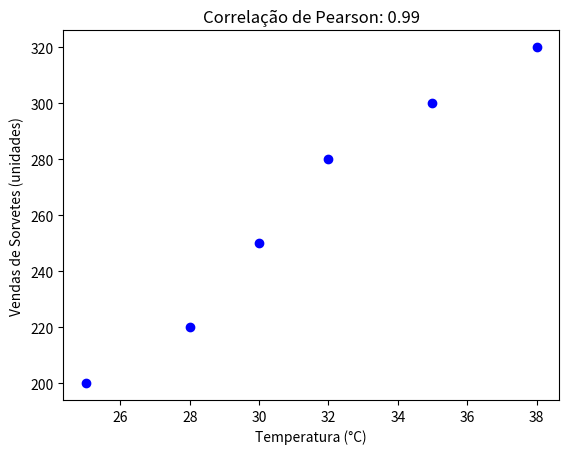

The matplotlib source for this figure:
import matplotlib.pyplot as plt
import numpy as np

temperatura = [25, 28, 30, 32, 35, 38]
vendas_sorvetes = [200, 220, 250, 280, 300, 320]

# Calcula a correlação de Pearson
correlacao = np.corrcoef(temperatura, vendas_sorvetes)[0, 1]

# Cria o gráfico de dispersão
plt.scatter(temperatura, vendas_sorvetes, color='blue')
plt.title(f'Correlação de Pearson: {correlacao:.2f}')
plt.xlabel('Temperatura (°C)')
plt.ylabel('Vendas de Sorvetes (unidades)')
plt.show()